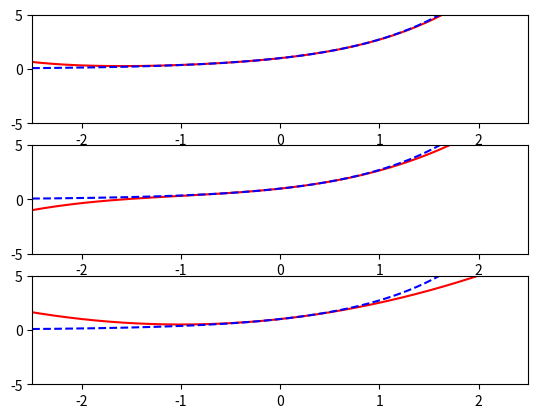

Write the Python code that produced this figure.
# 1.   Taylor series e.g. y(x) = exp(x)
import numpy as np
import matplotlib.pyplot as plt

x = np.arange(-10,10,0.02)
z = 1 + x + 0.5*x*x + 1/6*x*x*x + 1/24 * x ** 4 # 4차항까지 taylor expansion approx.
z2 = 1 + x + 0.5*x*x + 1/6*x*x*x # 3차항까지 taylor expansion approx.
z3 = 1 + x + 0.5*x*x # 2차항까지 taylor expansion approx.
y2 = np.exp(x) # actual expo function

plt.subplot(311) #subplot 1by3,1
plt.plot(x, z, "r",x,y2,"b--")
plt.axis([-2.5,2.5,-5,5])
plt.subplot(312) #subplot 1by3,2
plt.plot(x, z2, "r",x,y2,"b--")
plt.axis([-2.5,2.5,-5,5])
plt.subplot(313) #subplot 1by3,3
plt.plot(x, z3, "r",x,y2,"b--")
plt.axis([-2.5,2.5,-5,5])
plt.show()
